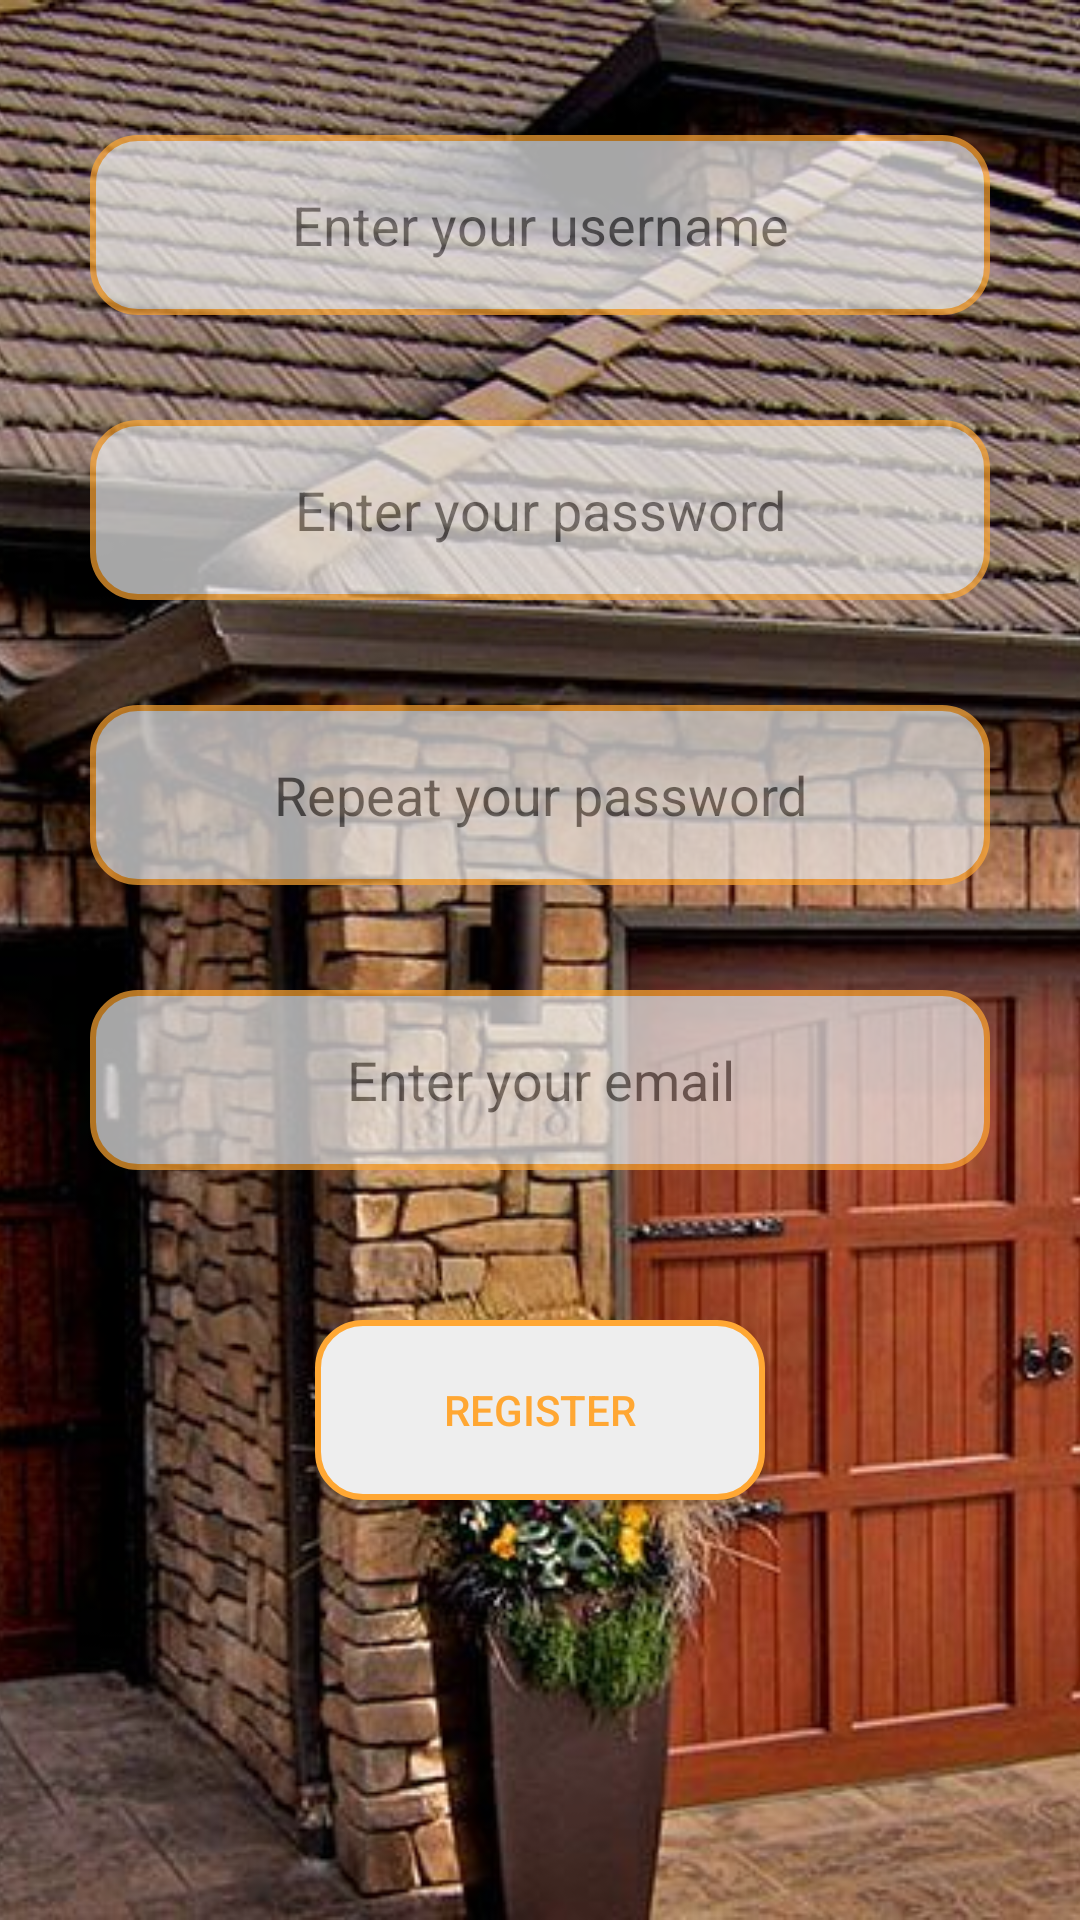

Write the Android layout XML for this screen, with the resource values it uses.
<!-- AndroidManifest.xml: activity theme AppTheme.ActionBarStyle -->
<!-- res/layout/activity_register.xml -->
<?xml version="1.0" encoding="utf-8"?>
<RelativeLayout xmlns:android="http://schemas.android.com/apk/res/android"
    android:orientation="vertical"
    android:layout_width="match_parent"
    android:layout_height="wrap_content"
    android:fitsSystemWindows="true"
    android:layout_alignParentBottom="true">

    <ImageView
        android:id="@+id/register_background"
        android:scaleType="centerCrop"
        android:layout_width="match_parent"
        android:layout_height="match_parent"
        android:foreground="@drawable/image_overlay"
        android:src="@drawable/door1"/>

    <EditText
        android:id="@+id/text_reg_username"
        android:layout_width="300dp"
        android:layout_height="60dp"
        android:layout_centerHorizontal="true"
        android:layout_marginTop="45dp"
        android:alpha="0.7"
        android:textAlignment="center"
        android:hint="@string/username"
        android:maxLines="1"
        android:inputType="text"
        android:textColor="@color/colorPrimary"
        android:background="@drawable/button_rect"/>

    <EditText
        android:id="@+id/text_reg_pass"
        android:layout_below="@id/text_reg_username"
        android:layout_width="300dp"
        android:layout_height="60dp"
        android:layout_centerHorizontal="true"
        android:layout_marginTop="35dp"
        android:alpha="0.7"
        android:textAlignment="center"
        android:hint="@string/password"
        android:maxLines="1"
        android:inputType="textPassword"
        android:textColor="@color/colorPrimary"
        android:background="@drawable/button_rect"/>

    <EditText
        android:id="@+id/text_reg_pass_confirm"
        android:layout_below="@id/text_reg_pass"
        android:layout_width="300dp"
        android:layout_height="60dp"
        android:layout_centerHorizontal="true"
        android:layout_marginTop="35dp"
        android:alpha="0.7"
        android:textAlignment="center"
        android:hint="@string/passwordRepeat"
        android:maxLines="1"
        android:inputType="textPassword"
        android:textColor="@color/colorPrimary"
        android:background="@drawable/button_rect"/>

    <EditText
        android:id="@+id/text_reg_email"
        android:layout_below="@id/text_reg_pass_confirm"
        android:layout_width="300dp"
        android:layout_height="60dp"
        android:layout_centerHorizontal="true"
        android:layout_marginTop="35dp"
        android:alpha="0.7"
        android:textAlignment="center"
        android:hint="@string/email"
        android:maxLines="1"
        android:inputType="textEmailAddress"
        android:textColor="@color/colorPrimary"
        android:background="@drawable/button_rect"/>

    <Button
        android:id="@+id/button_reg_register"
        android:layout_below="@id/text_reg_email"
        android:layout_centerHorizontal="true"
        android:layout_width="150dp"
        android:layout_height="60dp"
        android:background="@drawable/button_rect"
        android:text="@string/register"
        android:textColor="@color/colorPrimary"
        android:layout_marginTop="50dp"/>

</RelativeLayout>
<!-- resources referenced by this layout -->
<resources>
  <color name="colorPrimary">#FFA733</color>
  <!-- drawable button_rect (drawable) -->
  <?xml version="1.0" encoding="utf-8"?>
  <shape xmlns:android="http://schemas.android.com/apk/res/android" android:shape="rectangle">
  
      <stroke android:color="@color/colorPrimary" android:width="2dp"/>
      <corners android:radius="15dp"/>
      <solid android:color="@color/colorWhite"/>
  
  </shape>
  <!-- drawable door1: jpg bitmap (drawable, 196957 bytes) -->
  <!-- drawable image_overlay (drawable) -->
  <?xml version="1.0" encoding="utf-8"?>
  <shape xmlns:android="http://schemas.android.com/apk/res/android">
      <gradient
          android:startColor="#6D000000"
          android:centerColor="#6D222222"
          android:endColor="#6D000000"
          />
  </shape>
  <string name="email">Enter your email</string>
  <string name="password">Enter your password</string>
  <string name="passwordRepeat">Repeat your password</string>
  <string name="register">Register</string>
  <string name="username">Enter your username</string>
  <style name="AppTheme.ActionBarStyle" parent="Theme.AppCompat.Light">
          
          <item name="colorPrimary">@color/colorPrimary</item>
          <item name="colorPrimaryDark">@color/colorPrimaryDark</item>
          <item name="colorAccent">@color/colorAccent</item>
          <item name="android:textColor">@color/colorAccent</item>
          <item name="titleTextColor">@color/colorAccent</item>
          <item name="homeAsUpIndicator">@drawable/ic_left_arrow</item>
      </style>
  <color name="colorWhite">#EEEEEE</color>
  <color name="colorPrimaryDark">#EB8500</color>
  <color name="colorAccent">#663300</color>
  <!-- drawable ic_left_arrow: png bitmap (drawable-hdpi, 885 bytes) -->
</resources>
